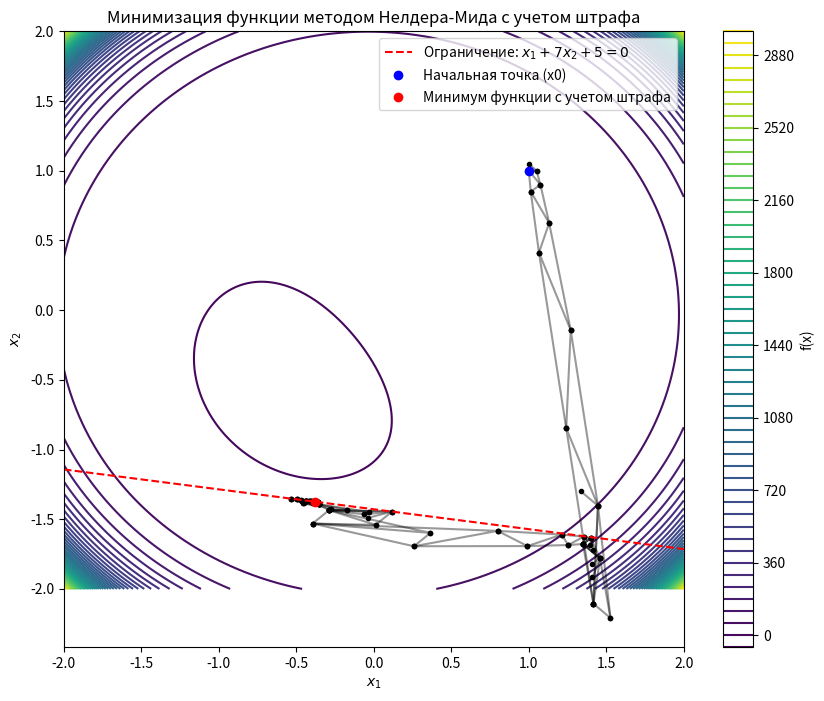

Source code (Python):
import numpy as np
import matplotlib.pyplot as plt


# Ваша функция
def f(x):
    x1, x2 = x[0], x[1]
    return x1 ** 2 + np.exp(x1 ** 2 + x2 ** 2) + 4 * x1 + 3 * x2


# Штрафная функция
def penalty(x):
    g = x[0] + 7 * x[1] + 10
    return g ** 2 if g > 0 else 0  # Штраф, если ограничение нарушено


# Целевая функция с учётом штрафа
def penalized_function(x, penalty_weight=1000):
    return f(x) + penalty_weight * penalty(x)


# Метод Нелдера-Мида
def nelder_mead(f, x0, a=1.0, y=2.0, b=0.5, sigma=0.5, tol=1e-6, max_iter=1000):
    n = len(x0)
    simplex = [x0]
    shift = 0.05

    for i in range(n):
        x = np.copy(x0)
        x[i] += shift
        simplex.append(x)

    f_values = [f(x) for x in simplex]
    iter_count = 0
    simplex_history = [np.array(simplex)]

    while iter_count < max_iter:
        indices = np.argsort(f_values)
        simplex = [simplex[i] for i in indices]
        f_values = [f_values[i] for i in indices]

        centroid = np.mean(simplex[:-1], axis=0)
        xr = centroid + a * (centroid - simplex[-1])
        fr = f(xr)

        if f_values[0] <= fr < f_values[-2]:
            simplex[-1] = xr
            f_values[-1] = fr
        elif fr < f_values[0]:
            xe = centroid + y * (xr - centroid)
            fe = f(xe)
            if fe < fr:
                simplex[-1] = xe
                f_values[-1] = fe
            else:
                simplex[-1] = xr
                f_values[-1] = fr
        else:
            xc = centroid + b * (simplex[-1] - centroid)
            fc = f(xc)
            if fc < f_values[-1]:
                simplex[-1] = xc
                f_values[-1] = fc
            else:
                for i in range(1, len(simplex)):
                    simplex[i] = simplex[0] + sigma * (simplex[i] - simplex[0])
                f_values = [f(x) for x in simplex]

        simplex_history.append(np.array(simplex))

        if np.max(np.abs(np.array(f_values) - f_values[0])) < tol:
            break

        iter_count += 1

    return simplex[0], f_values[0], iter_count, simplex_history


# Начальная точка
x0 = np.array([1.0, 1.0])

# Запуск метода Нелдера-Мида с учётом штрафа
penalty_weight = 1000
minimum_penalty, f_min_penalty, iterations_penalty, simplex_history_penalty = nelder_mead(
    lambda x: penalized_function(x, penalty_weight), x0
)

print(f"Минимум функции с учетом штрафа: {minimum_penalty}")
print(f"Значение функции в минимуме (с учетом штрафа): {f_min_penalty}")
print(f"Количество итераций: {iterations_penalty}")

# Построение графика
x_range = np.linspace(-2, 2, 200)
y_range = np.linspace(-2, 2, 200)
X, Y = np.meshgrid(x_range, y_range)
Z = f(np.array([X, Y]))

plt.figure(figsize=(10, 8))
plt.contour(X, Y, Z, levels=50, cmap="viridis")
plt.colorbar(label="f(x)")

# Отображение симплексов
for simplex in simplex_history_penalty:
    plt.plot(simplex[:, 0], simplex[:, 1], 'k-', alpha=0.4)
    plt.plot(simplex[:, 0], simplex[:, 1], 'ko', markersize=3)

# Построение нового ограничения
x_line = np.linspace(-2, 2, 200)
y_line = (-10 - x_line) / 7
plt.plot(x_line, y_line, 'r--', label='Ограничение: $x_1 + 7x_2 + 5 = 0$')

# Точки минимума
plt.plot(x0[0], x0[1], 'bo', label='Начальная точка (x0)')
plt.plot(minimum_penalty[0], minimum_penalty[1], 'ro', label='Минимум функции с учетом штрафа')

plt.xlabel("$x_1$")
plt.ylabel("$x_2$")
plt.title("Минимизация функции методом Нелдера-Мида с учетом штрафа")
plt.legend()

plt.show()
